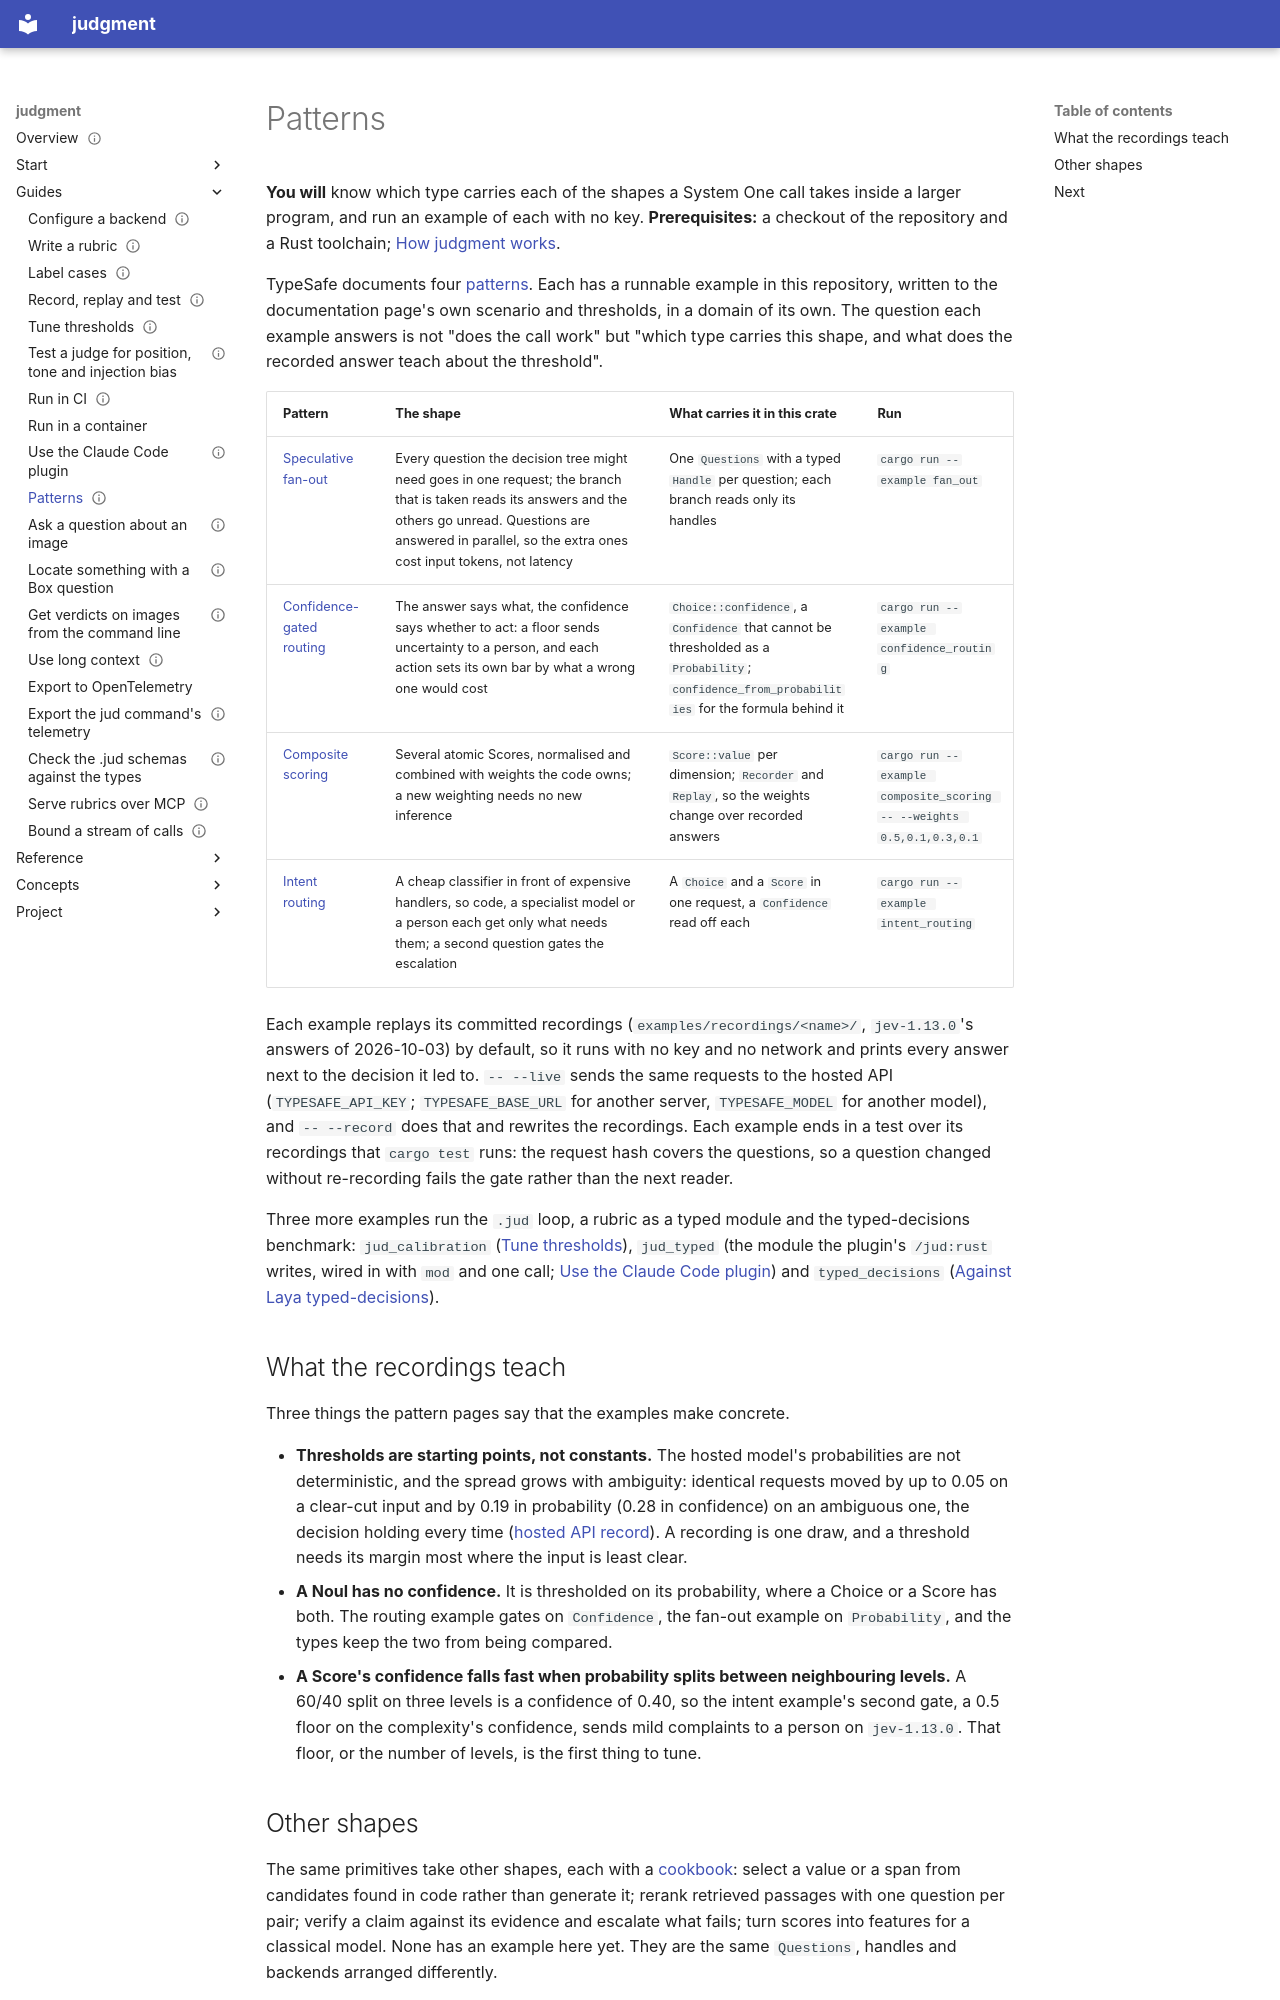

repository: chussenot/judgment · page: guides/patterns/index.html · generator: mkdocs

---
title: Patterns
description: TypeSafe's four patterns, speculative fan-out, confidence-gated routing, composite scoring and intent routing, mapped onto the crate's types, with one runnable example each that replays committed recordings and three things the recordings teach about thresholds.
status: current
last_reviewed: 2026-10-15
tags: [judgment, patterns, examples, thresholds, how-to]
---

# Patterns

**You will** know which type carries each of the shapes a System One call takes inside a larger program, and run an example of each with no key. **Prerequisites:** a checkout of the repository and a Rust toolchain; [How judgment works](../concepts/how-judgment-works.md).

TypeSafe documents four [patterns](https://docs.typesafe.ai/patterns). Each has a runnable example in this repository, written to the documentation page's own scenario and thresholds, in a domain of its own. The question each example answers is not "does the call work" but "which type carries this shape, and what does the recorded answer teach about the threshold".

| Pattern | The shape | What carries it in this crate | Run |
|---|---|---|---|
| [Speculative fan-out](https://docs.typesafe.ai/patterns/fan-out) | Every question the decision tree might need goes in one request; the branch that is taken reads its answers and the others go unread. Questions are answered in parallel, so the extra ones cost input tokens, not latency | One `Questions` with a typed `Handle` per question; each branch reads only its handles | `cargo run --example fan_out` |
| [Confidence-gated routing](https://docs.typesafe.ai/patterns/confidence-routing) | The answer says what, the confidence says whether to act: a floor sends uncertainty to a person, and each action sets its own bar by what a wrong one would cost | `Choice::confidence`, a `Confidence` that cannot be thresholded as a `Probability`; `confidence_from_probabilities` for the formula behind it | `cargo run --example confidence_routing` |
| [Composite scoring](https://docs.typesafe.ai/patterns/composite-scoring) | Several atomic Scores, normalised and combined with weights the code owns; a new weighting needs no new inference | `Score::value` per dimension; `Recorder` and `Replay`, so the weights change over recorded answers | `cargo run --example composite_scoring -- --weights 0.5,0.1,0.3,0.1` |
| [Intent routing](https://docs.typesafe.ai/patterns/intent-routing) | A cheap classifier in front of expensive handlers, so code, a specialist model or a person each get only what needs them; a second question gates the escalation | A `Choice` and a `Score` in one request, a `Confidence` read off each | `cargo run --example intent_routing` |

Each example replays its committed recordings (`examples/recordings/<name>/`, `jev-1.13.0`'s answers of 2026-10-03) by default, so it runs with no key and no network and prints every answer next to the decision it led to. `-- --live` sends the same requests to the hosted API (`TYPESAFE_API_KEY`; `TYPESAFE_BASE_URL` for another server, `TYPESAFE_MODEL` for another model), and `-- --record` does that and rewrites the recordings. Each example ends in a test over its recordings that `cargo test` runs: the request hash covers the questions, so a question changed without re-recording fails the gate rather than the next reader.

Three more examples run the `.jud` loop, a rubric as a typed module and the typed-decisions benchmark: `jud_calibration` ([Tune thresholds](tune-thresholds.md)), `jud_typed` (the module the plugin's `/jud:rust` writes, wired in with `mod` and one call; [Use the Claude Code plugin](use-the-claude-code-plugin.md)) and `typed_decisions` ([Against Laya typed-decisions](../project/verification/laya-typed-decisions.md)).

## What the recordings teach

Three things the pattern pages say that the examples make concrete.

- **Thresholds are starting points, not constants.** The hosted model's probabilities are not deterministic, and the spread grows with ambiguity: identical requests moved by up to 0.05 on a clear-cut input and by 0.19 in probability (0.28 in confidence) on an ambiguous one, the decision holding every time ([hosted API record](../project/verification/hosted-typesafe.md)). A recording is one draw, and a threshold needs its margin most where the input is least clear.
- **A Noul has no confidence.** It is thresholded on its probability, where a Choice or a Score has both. The routing example gates on `Confidence`, the fan-out example on `Probability`, and the types keep the two from being compared.
- **A Score's confidence falls fast when probability splits between neighbouring levels.** A 60/40 split on three levels is a confidence of 0.40, so the intent example's second gate, a 0.5 floor on the complexity's confidence, sends mild complaints to a person on `jev-1.13.0`. That floor, or the number of levels, is the first thing to tune.
